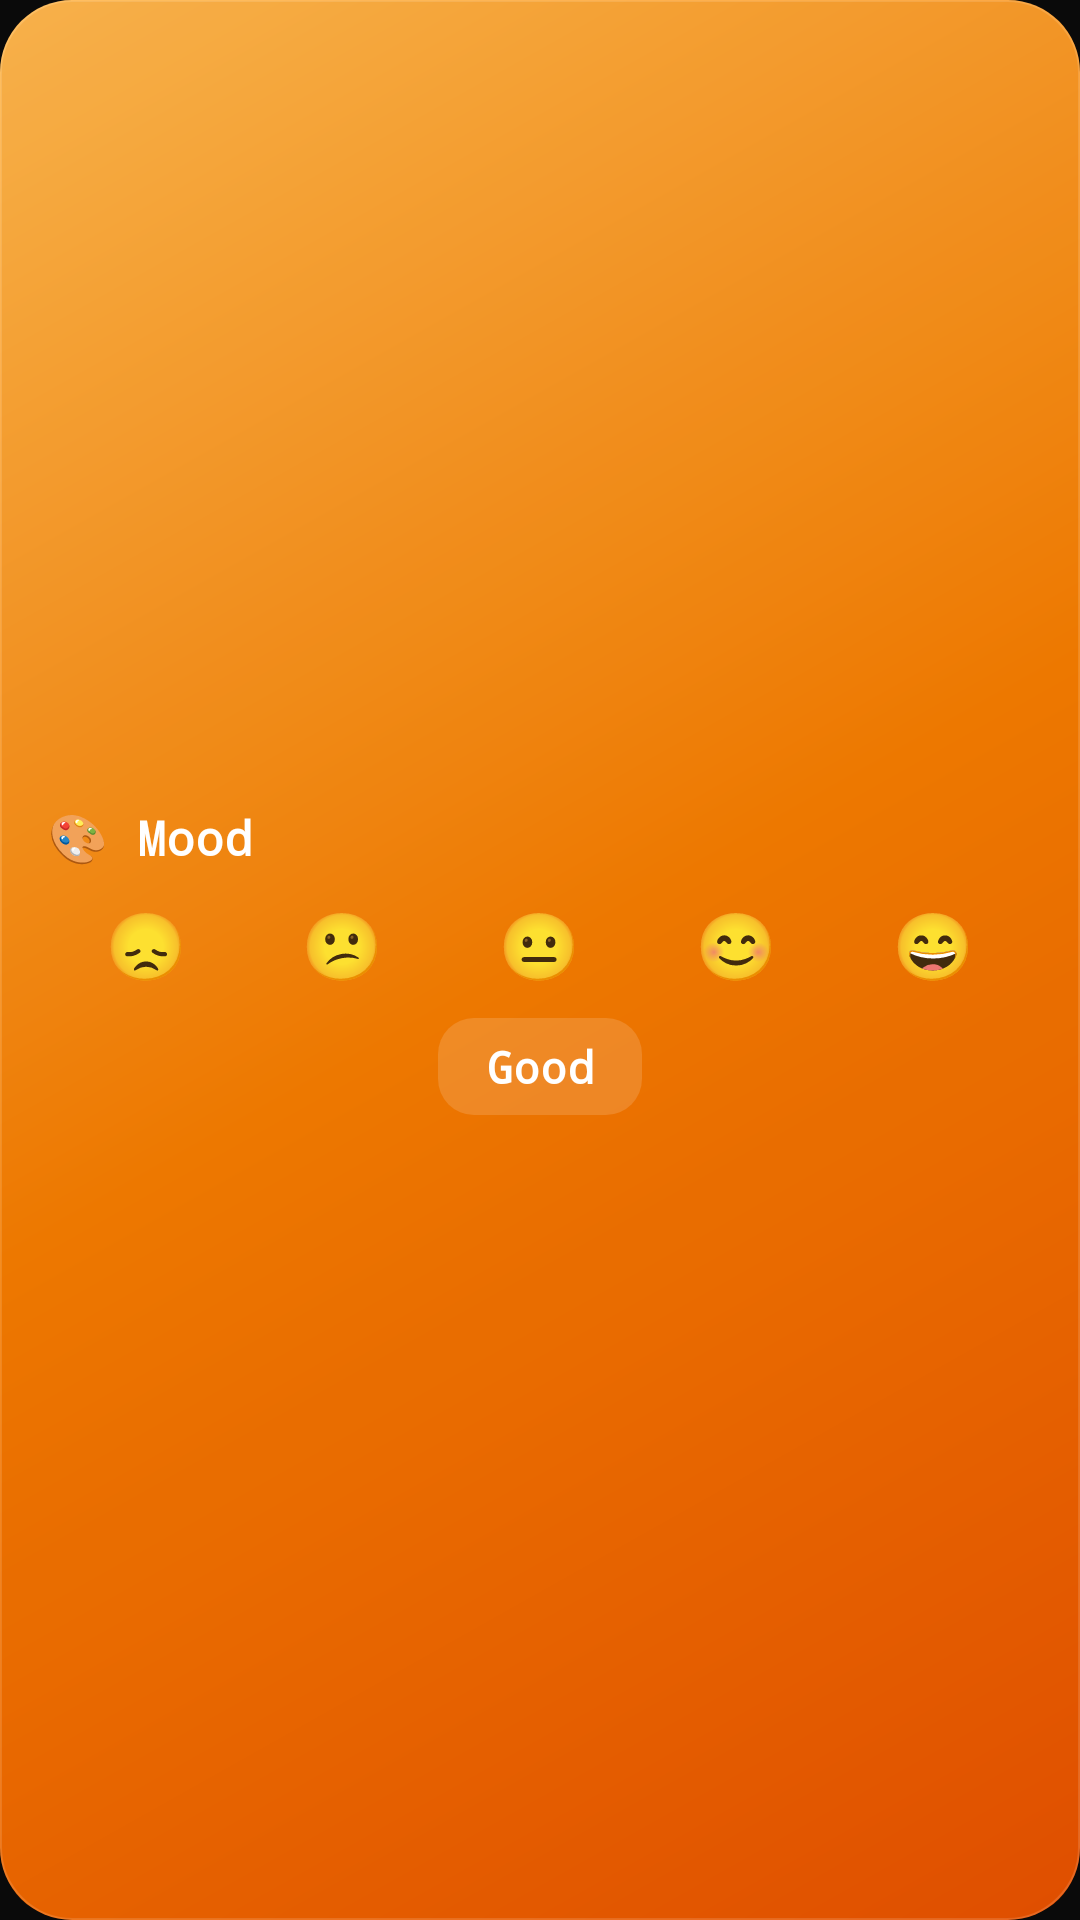

Produce the Android XML layout that renders to this screen, including the resource entries it uses.
<!-- AndroidManifest.xml: application theme Theme.Forge -->
<!-- res/layout/widget_mood.xml -->
<?xml version="1.0" encoding="utf-8"?>
<LinearLayout xmlns:android="http://schemas.android.com/apk/res/android"
    android:id="@+id/widget_mood_root"
    android:layout_width="match_parent"
    android:layout_height="match_parent"
    android:background="@drawable/widget_bg_mood"
    android:orientation="vertical"
    android:padding="16dp"
    android:gravity="center">

    
    <TextView
        android:layout_width="match_parent"
        android:layout_height="wrap_content"
        android:text="🎨 Mood"
        android:textColor="#FFFFFF"
        android:textSize="16sp"
        android:textStyle="bold"
        android:layout_marginBottom="10dp"/>

    
    <LinearLayout
        android:layout_width="match_parent"
        android:layout_height="wrap_content"
        android:orientation="horizontal"
        android:gravity="center"
        android:layout_marginBottom="10dp">
        <TextView
            android:id="@+id/mood_e1"
            android:layout_width="0dp"
            android:layout_height="wrap_content"
            android:layout_weight="1"
            android:text="😞"
            android:textSize="22sp"
            android:gravity="center"/>
        <TextView
            android:id="@+id/mood_e2"
            android:layout_width="0dp"
            android:layout_height="wrap_content"
            android:layout_weight="1"
            android:text="😕"
            android:textSize="22sp"
            android:gravity="center"/>
        <TextView
            android:id="@+id/mood_e3"
            android:layout_width="0dp"
            android:layout_height="wrap_content"
            android:layout_weight="1"
            android:text="😐"
            android:textSize="22sp"
            android:gravity="center"/>
        <TextView
            android:id="@+id/mood_e4"
            android:layout_width="0dp"
            android:layout_height="wrap_content"
            android:layout_weight="1"
            android:text="😊"
            android:textSize="22sp"
            android:gravity="center"/>
        <TextView
            android:id="@+id/mood_e5"
            android:layout_width="0dp"
            android:layout_height="wrap_content"
            android:layout_weight="1"
            android:text="😄"
            android:textSize="22sp"
            android:gravity="center"/>
    </LinearLayout>

    
    <TextView
        android:id="@+id/mood_current_label"
        android:layout_width="wrap_content"
        android:layout_height="wrap_content"
        android:text="Good"
        android:textColor="#FFFFFF"
        android:textSize="15sp"
        android:textStyle="bold"
        android:background="@drawable/widget_badge_bg"
        android:paddingHorizontal="16dp"
        android:paddingVertical="6dp"/>

    
    <TextView
        android:id="@+id/mood_current_emoji"
        android:layout_width="0dp"
        android:layout_height="0dp"
        android:visibility="gone"/>
</LinearLayout>
<!-- resources referenced by this layout -->
<resources>
  <!-- drawable widget_badge_bg (drawable) -->
  <?xml version="1.0" encoding="utf-8"?>
  <shape xmlns:android="http://schemas.android.com/apk/res/android"
      android:shape="rectangle">
      <solid android:color="#25ffffff"/>
      <corners android:radius="12dp"/>
  </shape>
  <!-- drawable widget_bg_mood (drawable) -->
  <?xml version="1.0" encoding="utf-8"?>
  <layer-list xmlns:android="http://schemas.android.com/apk/res/android">
      <item>
          <shape android:shape="rectangle">
              <gradient
                  android:startColor="#FFe65100"
                  android:centerColor="#FFf57c00"
                  android:endColor="#FFffb74d"
                  android:angle="135"/>
              <corners android:radius="24dp"/>
          </shape>
      </item>
      <item>
          <shape android:shape="rectangle">
              <solid android:color="#08000000"/>
              <corners android:radius="24dp"/>
              <stroke android:width="0.5dp" android:color="#20ffffff"/>
          </shape>
      </item>
  </layer-list>
  <style name="Theme.Forge" parent="Theme.Material3.Dark.NoActionBar">
          <item name="colorPrimary">@color/red</item>
          <item name="colorPrimaryContainer">@color/red_alpha30</item>
          <item name="colorOnPrimary">@color/white</item>
          <item name="colorSecondary">@color/red</item>
          <item name="colorSecondaryContainer">@color/red_alpha20</item>
          <item name="colorOnSecondary">@color/white</item>
          <item name="colorSurface">@color/surface1</item>
          <item name="colorOnSurface">@color/fg</item>
          <item name="colorSurfaceVariant">@color/surface2</item>
          <item name="colorOnSurfaceVariant">@color/fg2</item>
          <item name="colorError">@color/red_light</item>
          <item name="colorOnError">@color/white</item>
          <item name="android:colorBackground">@color/bg</item>
          <item name="colorOnBackground">@color/fg</item>
          <item name="android:windowBackground">@color/bg</item>
          <item name="android:statusBarColor">@color/bg</item>
          <item name="android:navigationBarColor">@color/bg</item>
          <item name="android:windowLightStatusBar">false</item>
          <item name="android:windowLightNavigationBar">false</item>
          <item name="android:textColorPrimary">@color/fg</item>
          <item name="android:textColorSecondary">@color/fg2</item>
          <item name="android:textColorHint">@color/fg3</item>
          <item name="android:fontFamily">monospace</item>
      </style>
  <color name="red">#FFE53935</color>
  <color name="red_alpha30">#4DE53935</color>
  <color name="white">#FFFFFFFF</color>
  <color name="red_alpha20">#33E53935</color>
  <color name="surface1">#FF111111</color>
  <color name="fg">#FFF5F5F5</color>
  <color name="surface2">#FF171717</color>
  <color name="fg2">#FF9E9E9E</color>
  <color name="red_light">#FFFF5252</color>
  <color name="bg">#FF0A0A0A</color>
  <color name="fg3">#FF555555</color>
</resources>
